Run: headless pygame with SDL's dummy video driver; simulated clock (each Clock.tick advances the game by its frame time, no real sleeping); random seed 0; keys injected as events and as key.get_pressed() state; no mouse input.
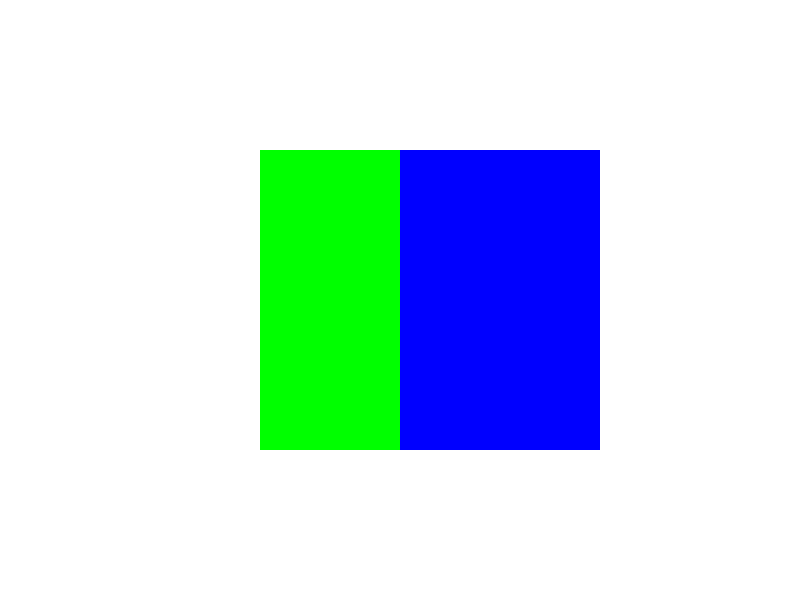
Frame 1 of 4 · flips 1–60 · no input
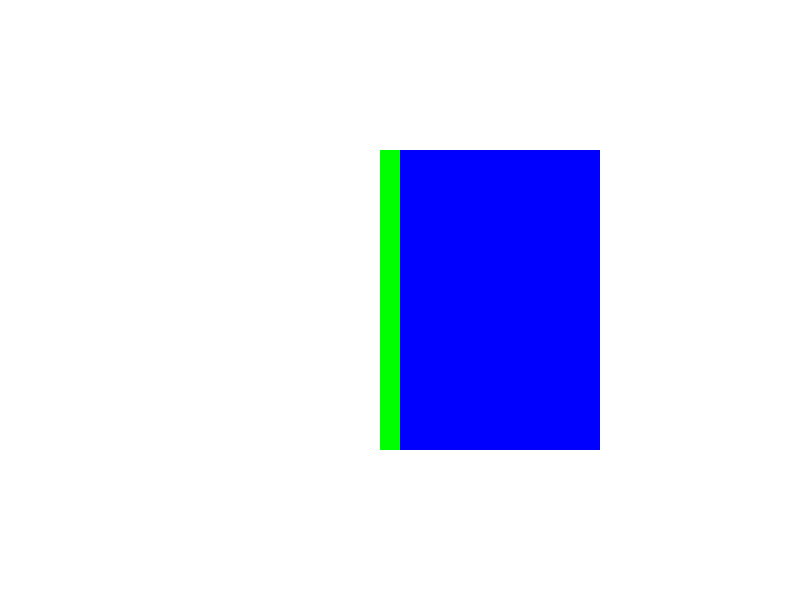
Frame 2 of 4 · flips 61–180 · tapped SPACE, RETURN · held RIGHT (→), D
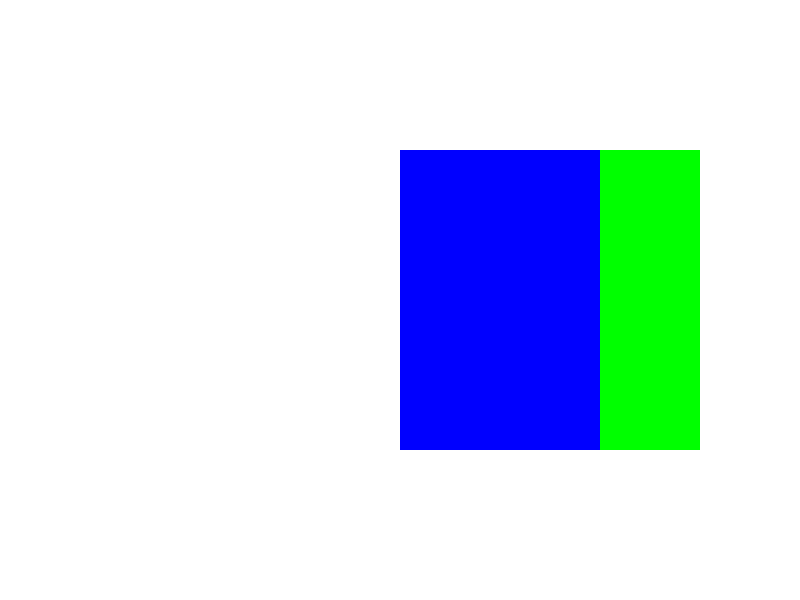
Frame 3 of 4 · flips 181–300 · held DOWN (↓), S
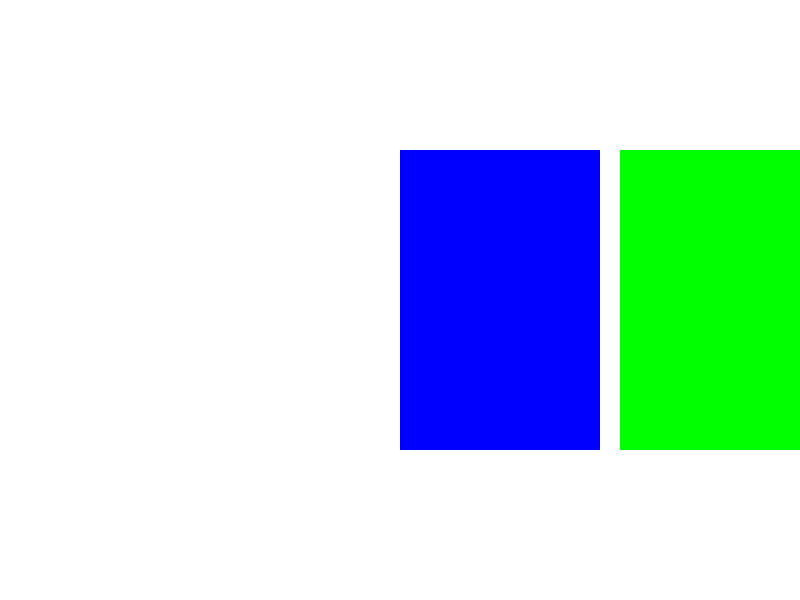
Frame 4 of 4 · flips 301–420 · held LEFT (←), A, UP (↑), W

The pygame program that drew these frames:

import pygame
from pygame.locals import *

pygame.init()

screen = pygame.display.set_mode((800, 600))
rect = pygame.Rect((200, 150), (200, 300))
rect2 = pygame.Rect((400, 150), (200, 300))

while True:
    for event in pygame.event.get():
        if event.type == QUIT:
            raise SystemExit

    rect = rect.move(1, 0)
    
    screen.fill((255, 255, 255))
    pygame.draw.rect(screen, (0, 255, 0), rect)
    pygame.draw.rect(screen, (0, 0, 255), rect2)
    pygame.display.update()
